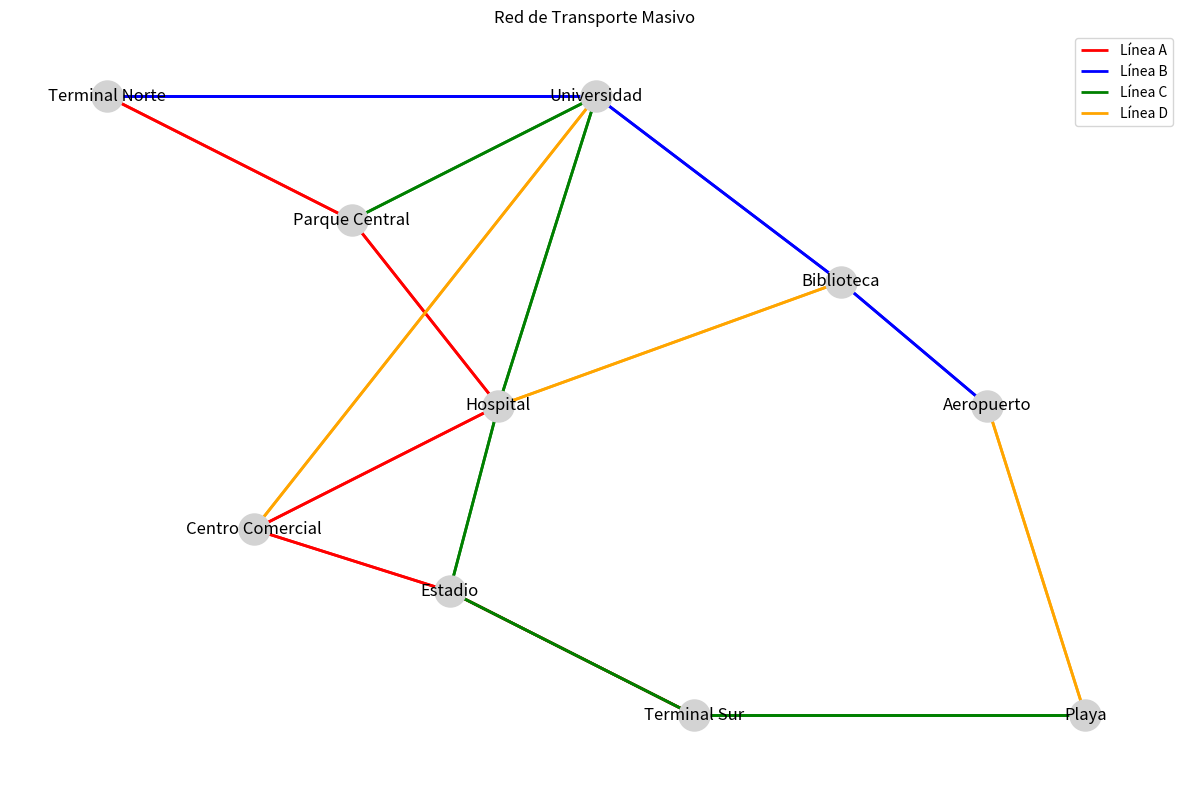
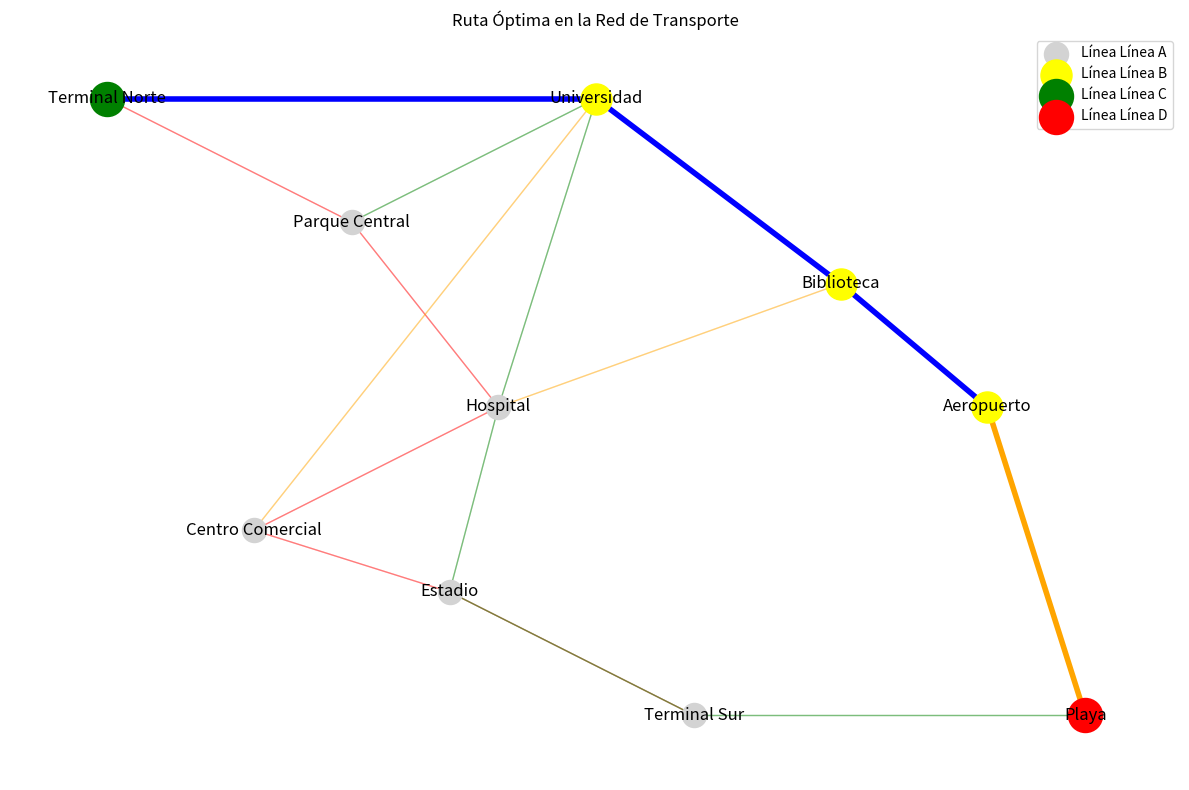

Write Python code to recreate these figures, in order.
import heapq
import matplotlib.pyplot as plt
import networkx as nx


class SistemaTransporte:
    def __init__(self):
        # Base de conocimiento: representación del sistema de transporte
        # Formato: {estacion: {estacion_vecina: (tiempo, linea)}}
        self.red_transporte = {}

        # Coordenadas de las estaciones para visualización
        self.coordenadas = {}

        # Líneas de transporte (para visualización)
        self.lineas = {}

    def agregar_estacion(self, nombre, x, y):
        """Agrega una estación al sistema con sus coordenadas"""
        if nombre not in self.red_transporte:
            self.red_transporte[nombre] = {}
            self.coordenadas[nombre] = (x, y)

    def agregar_conexion(self, origen, destino, tiempo, linea):
        """Agrega una conexión entre dos estaciones con su tiempo y línea"""
        # Asegurarse de que ambas estaciones existan
        if origen not in self.red_transporte or destino not in self.red_transporte:
            raise ValueError("Las estaciones deben existir antes de conectarlas")

        # Agregar conexión (ambas direcciones para que sea bidireccional)
        self.red_transporte[origen][destino] = (tiempo, linea)
        self.red_transporte[destino][origen] = (tiempo, linea)

        # Registrar la línea
        if linea not in self.lineas:
            self.lineas[linea] = set()
        self.lineas[linea].add((origen, destino))
        self.lineas[linea].add((destino, origen))

    def distancia_euclidiana(self, estacion1, estacion2):
        """Calcula la distancia euclidiana entre dos estaciones (heurística)"""
        x1, y1 = self.coordenadas[estacion1]
        x2, y2 = self.coordenadas[estacion2]
        return ((x2 - x1) ** 2 + (y2 - y1) ** 2) ** 0.5

    def encontrar_mejor_ruta(self, origen, destino):
        """Encuentra la mejor ruta entre origen y destino usando A*"""
        if origen not in self.red_transporte or destino not in self.red_transporte:
            return None, None

        # Cola de prioridad para A*: (prioridad, tiempo_actual, estacion, ruta, lineas_usadas)
        cola = [(0, 0, origen, [origen], [])]
        heapq.heapify(cola)

        # Conjunto de estaciones visitadas
        visitadas = set()

        while cola:
            # Obtener el nodo con menor prioridad (f = g + h)
            _, tiempo_actual, estacion_actual, ruta, lineas = heapq.heappop(cola)

            # Si llegamos al destino, retornamos la ruta y el tiempo
            if estacion_actual == destino:
                return ruta, tiempo_actual, lineas

            # Si ya visitamos esta estación, continuamos
            if estacion_actual in visitadas:
                continue

            # Marcar como visitada
            visitadas.add(estacion_actual)

            # Explorar vecinos
            for vecino, (tiempo, linea) in self.red_transporte[estacion_actual].items():
                if vecino not in visitadas:
                    # Calcular nuevo tiempo considerando transferencias
                    nuevo_tiempo = tiempo_actual + tiempo

                    # Penalización por cambio de línea (5 minutos)
                    if lineas and lineas[-1] != linea:
                        nuevo_tiempo += 5

                    # Actualizar ruta y líneas
                    nueva_ruta = ruta + [vecino]
                    nuevas_lineas = lineas + [linea]

                    # Calcular heurística (distancia directa al destino)
                    h = self.distancia_euclidiana(vecino, destino)

                    # Prioridad = tiempo actual + heurística
                    prioridad = nuevo_tiempo + h

                    # Agregar a la cola
                    heapq.heappush(
                        cola,
                        (prioridad, nuevo_tiempo, vecino, nueva_ruta, nuevas_lineas),
                    )

        # Si no hay ruta
        return None, None, None

    def visualizar_red(self):
        """Visualiza la red de transporte"""
        G = nx.Graph()

        # Agregar nodos
        for estacion, (x, y) in self.coordenadas.items():
            G.add_node(estacion, pos=(x, y))

        # Colores para las líneas
        colores = {
            "Línea A": "red",
            "Línea B": "blue",
            "Línea C": "green",
            "Línea D": "orange",
        }

        # Crear figura
        plt.figure(figsize=(12, 8))
        pos = nx.get_node_attributes(G, "pos")

        # Dibujar nodos
        nx.draw_networkx_nodes(G, pos, node_size=500, node_color="lightgray")
        nx.draw_networkx_labels(G, pos)

        # Dibujar aristas por línea
        for linea, conexiones in self.lineas.items():
            edges = list(conexiones)
            color = colores.get(linea, "black")
            nx.draw_networkx_edges(
                G, pos, edgelist=edges, width=2, edge_color=color, label=linea
            )

        plt.legend()
        plt.axis("off")
        plt.title("Red de Transporte Masivo")
        plt.tight_layout()
        plt.savefig("red_transporte.png")
        plt.close()

    def visualizar_ruta(self, ruta, lineas):
        """Visualiza una ruta específica en la red"""
        if not ruta or len(ruta) < 2:
            return

        G = nx.Graph()

        # Agregar nodos
        for estacion, (x, y) in self.coordenadas.items():
            G.add_node(estacion, pos=(x, y))

        # Colores para las líneas
        colores = {
            "Línea A": "red",
            "Línea B": "blue",
            "Línea C": "green",
            "Línea D": "orange",
        }

        # Crear figura
        plt.figure(figsize=(12, 8))
        pos = nx.get_node_attributes(G, "pos")

        # Dibujar todos los nodos
        nx.draw_networkx_nodes(G, pos, node_size=300, node_color="lightgray")

        # Destacar nodos en la ruta
        nx.draw_networkx_nodes(
            G, pos, nodelist=ruta, node_size=500, node_color="yellow"
        )

        # Destacar nodos de origen y destino
        nx.draw_networkx_nodes(
            G, pos, nodelist=[ruta[0]], node_size=600, node_color="green"
        )
        nx.draw_networkx_nodes(
            G, pos, nodelist=[ruta[-1]], node_size=600, node_color="red"
        )

        nx.draw_networkx_labels(G, pos)

        # Dibujar aristas por línea (versión tenue)
        for linea, conexiones in self.lineas.items():
            edges = list(conexiones)
            color = colores.get(linea, "black")
            nx.draw_networkx_edges(
                G, pos, edgelist=edges, width=1, edge_color=color, alpha=0.3
            )

        # Dibujar la ruta resaltada
        ruta_edges = [(ruta[i], ruta[i + 1]) for i in range(len(ruta) - 1)]
        colores_ruta = [colores.get(lineas[i], "black") for i in range(len(lineas))]

        for i, edge in enumerate(ruta_edges):
            nx.draw_networkx_edges(
                G, pos, edgelist=[edge], width=4, edge_color=colores_ruta[i]
            )

        plt.legend([f"Línea {linea}" for linea in colores])
        plt.axis("off")
        plt.title("Ruta Óptima en la Red de Transporte")
        plt.tight_layout()
        plt.savefig("ruta_optima.png")
        plt.close()


def crear_sistema_ejemplo():
    """Crea un sistema de transporte de ejemplo"""
    sistema = SistemaTransporte()

    # Agregar estaciones (nombre, coordenada x, coordenada y)
    sistema.agregar_estacion("Terminal Norte", 0, 10)
    sistema.agregar_estacion("Parque Central", 5, 8)
    sistema.agregar_estacion("Universidad", 10, 10)
    sistema.agregar_estacion("Hospital", 8, 5)
    sistema.agregar_estacion("Centro Comercial", 3, 3)
    sistema.agregar_estacion("Estadio", 7, 2)
    sistema.agregar_estacion("Terminal Sur", 12, 0)
    sistema.agregar_estacion("Biblioteca", 15, 7)
    sistema.agregar_estacion("Aeropuerto", 18, 5)
    sistema.agregar_estacion("Playa", 20, 0)

    # Agregar conexiones (origen, destino, tiempo en minutos, línea)
    # Línea A: Norte-Sur
    sistema.agregar_conexion("Terminal Norte", "Parque Central", 5, "Línea A")
    sistema.agregar_conexion("Parque Central", "Hospital", 4, "Línea A")
    sistema.agregar_conexion("Hospital", "Centro Comercial", 3, "Línea A")
    sistema.agregar_conexion("Centro Comercial", "Estadio", 4, "Línea A")
    sistema.agregar_conexion("Estadio", "Terminal Sur", 6, "Línea A")

    # Línea B: Este-Oeste
    sistema.agregar_conexion("Terminal Norte", "Universidad", 7, "Línea B")
    sistema.agregar_conexion("Universidad", "Biblioteca", 6, "Línea B")
    sistema.agregar_conexion("Biblioteca", "Aeropuerto", 5, "Línea B")

    # Línea C: Diagonal
    sistema.agregar_conexion("Parque Central", "Universidad", 4, "Línea C")
    sistema.agregar_conexion("Universidad", "Hospital", 3, "Línea C")
    sistema.agregar_conexion("Hospital", "Estadio", 5, "Línea C")
    sistema.agregar_conexion("Estadio", "Terminal Sur", 6, "Línea C")
    sistema.agregar_conexion("Terminal Sur", "Playa", 8, "Línea C")

    # Línea D: Conexiones adicionales
    sistema.agregar_conexion("Centro Comercial", "Universidad", 6, "Línea D")
    sistema.agregar_conexion("Biblioteca", "Hospital", 7, "Línea D")
    sistema.agregar_conexion("Aeropuerto", "Playa", 9, "Línea D")

    return sistema


def main():
    # Crear sistema de ejemplo
    sistema = crear_sistema_ejemplo()

    # Visualizar red completa
    sistema.visualizar_red()

    # Definir origen y destino para la búsqueda
    origen = "Terminal Norte"
    destino = "Playa"

    print(f"Buscando la mejor ruta de {origen} a {destino}...")

    # Encontrar la mejor ruta
    ruta, tiempo_total, lineas_usadas = sistema.encontrar_mejor_ruta(origen, destino)

    if ruta:
        print(f"Ruta encontrada en {tiempo_total} minutos:")

        # Mostrar ruta con detalles
        ultima_linea = None
        for i in range(len(ruta) - 1):
            estacion_actual = ruta[i]
            siguiente_estacion = ruta[i + 1]
            linea_actual = lineas_usadas[i]

            # Verificar si hay cambio de línea
            cambio_linea = ultima_linea is not None and ultima_linea != linea_actual

            if cambio_linea:
                print(f"  Cambiar a {linea_actual} en {estacion_actual}")

            tiempo = sistema.red_transporte[estacion_actual][siguiente_estacion][0]
            print(
                f"  De {estacion_actual} a {siguiente_estacion} ({tiempo} min) - {linea_actual}"
            )

            ultima_linea = linea_actual

        # Visualizar la ruta
        sistema.visualizar_ruta(ruta, lineas_usadas)

        print("\nRuta completa:", " -> ".join(ruta))
        print(f"Tiempo total: {tiempo_total} minutos")
        print(f"Líneas utilizadas: {', '.join(set(lineas_usadas))}")
    else:
        print(f"No se encontró una ruta de {origen} a {destino}")


if __name__ == "__main__":
    main()
